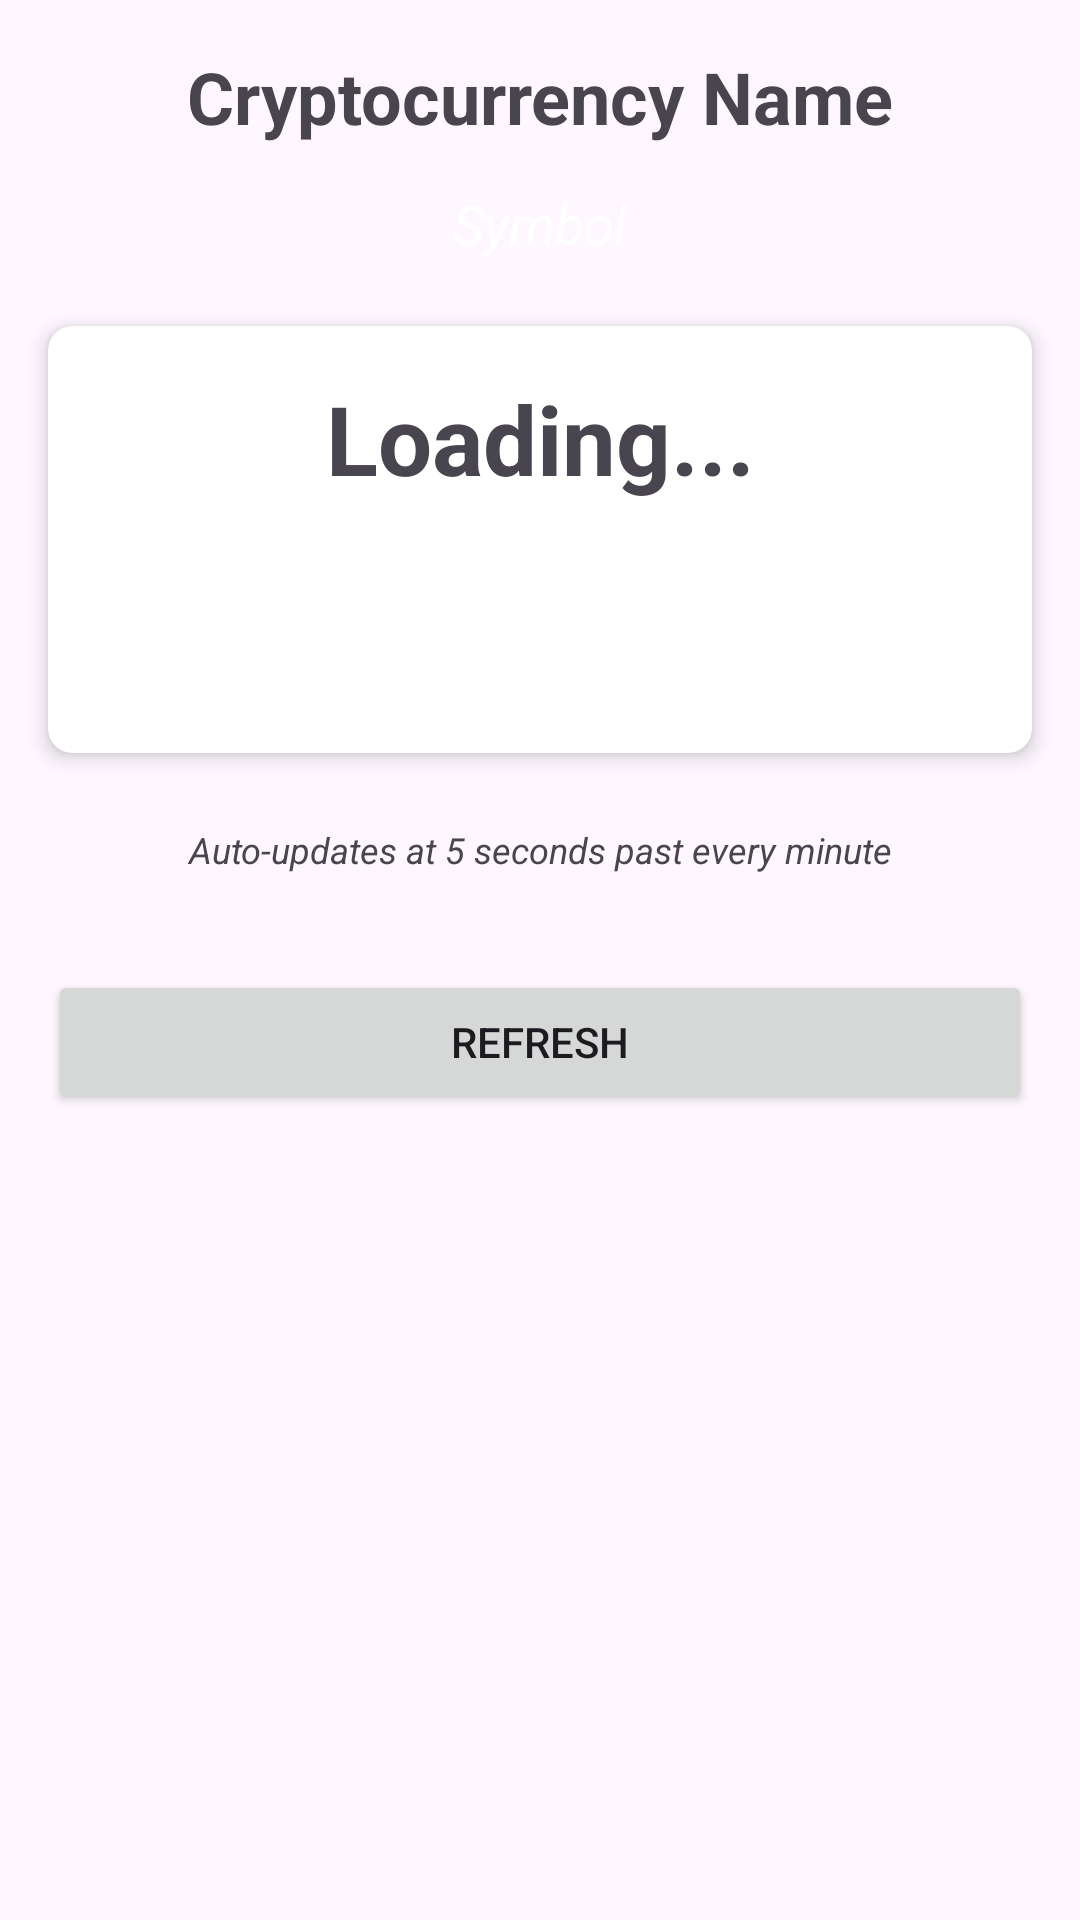

This screen was rendered from an Android layout file. Write that file and the resources it references.
<!-- AndroidManifest.xml: application theme Theme.Cryptowallet -->
<!-- res/layout/fragment_crypto_detail.xml -->
<?xml version="1.0" encoding="utf-8"?>
<androidx.constraintlayout.widget.ConstraintLayout xmlns:android="http://schemas.android.com/apk/res/android"
    xmlns:app="http://schemas.android.com/apk/res-auto"
    xmlns:tools="http://schemas.android.com/tools"
    android:layout_width="match_parent"
    android:layout_height="match_parent"
    tools:context=".CryptoDetailFragment">

    <TextView
        android:id="@+id/textview_title"
        android:layout_width="wrap_content"
        android:layout_height="wrap_content"
        android:layout_marginTop="16dp"
        android:text="Cryptocurrency Name"
        android:textSize="24sp"
        android:textStyle="bold"
        app:layout_constraintEnd_toEndOf="parent"
        app:layout_constraintStart_toStartOf="parent"
        app:layout_constraintTop_toTopOf="parent" />

    <TextView
        android:id="@+id/textview_symbol"
        android:layout_width="wrap_content"
        android:layout_height="wrap_content"
        android:layout_marginTop="8dp"
        android:text="Symbol"
        android:textSize="18sp"
        android:textStyle="italic"
        android:background="@drawable/rounded_background"
        android:paddingHorizontal="16dp"
        android:paddingVertical="6dp"
        android:textColor="@android:color/white"
        app:layout_constraintEnd_toEndOf="parent"
        app:layout_constraintStart_toStartOf="parent"
        app:layout_constraintTop_toBottomOf="@+id/textview_title" />

    <androidx.cardview.widget.CardView
        android:id="@+id/card_price_container"
        android:layout_width="match_parent"
        android:layout_height="wrap_content"
        android:layout_margin="16dp"
        app:cardCornerRadius="8dp"
        app:cardElevation="4dp"
        app:layout_constraintEnd_toEndOf="parent"
        app:layout_constraintStart_toStartOf="parent"
        app:layout_constraintTop_toBottomOf="@+id/textview_symbol">

        <androidx.constraintlayout.widget.ConstraintLayout
            android:layout_width="match_parent"
            android:layout_height="wrap_content"
            android:padding="16dp">

            <TextView
                android:id="@+id/textview_price"
                android:layout_width="wrap_content"
                android:layout_height="wrap_content"
                android:text="Loading..."
                android:textSize="32sp"
                android:textStyle="bold"
                app:layout_constraintEnd_toEndOf="parent"
                app:layout_constraintStart_toStartOf="parent"
                app:layout_constraintTop_toTopOf="parent" />

            <TextView
                android:id="@+id/textview_price_change"
                android:layout_width="wrap_content"
                android:layout_height="wrap_content"
                android:layout_marginTop="8dp"
                android:text=""
                android:textSize="18sp"
                app:layout_constraintEnd_toEndOf="parent"
                app:layout_constraintStart_toStartOf="parent"
                app:layout_constraintTop_toBottomOf="@+id/textview_price" />

            <TextView
                android:id="@+id/textview_last_updated"
                android:layout_width="wrap_content"
                android:layout_height="wrap_content"
                android:layout_marginTop="16dp"
                android:text=""
                android:textSize="14sp"
                app:layout_constraintEnd_toEndOf="parent"
                app:layout_constraintStart_toStartOf="parent"
                app:layout_constraintTop_toBottomOf="@+id/textview_price_change" />

        </androidx.constraintlayout.widget.ConstraintLayout>
    </androidx.cardview.widget.CardView>

    <TextView
        android:id="@+id/textview_website"
        android:layout_width="wrap_content"
        android:layout_height="wrap_content"
        android:layout_marginTop="16dp"
        android:text="Official Website"
        android:textSize="16sp"
        android:textStyle="bold"
        android:textColor="@android:color/holo_blue_dark"
        android:visibility="gone"
        android:drawableStart="@android:drawable/ic_menu_view"
        android:drawablePadding="8dp"
        android:gravity="center_vertical"
        app:drawableTint="@android:color/holo_blue_dark"
        app:layout_constraintEnd_toEndOf="parent"
        app:layout_constraintStart_toStartOf="parent"
        app:layout_constraintTop_toBottomOf="@+id/card_price_container" />

    <TextView
        android:id="@+id/textview_next_update"
        android:layout_width="wrap_content"
        android:layout_height="wrap_content"
        android:layout_marginTop="16dp"
        android:gravity="center"
        android:padding="8dp"
        android:text="Auto-updates at 5 seconds past every minute"
        android:textSize="12sp"
        android:textStyle="italic"
        app:layout_constraintEnd_toEndOf="parent"
        app:layout_constraintStart_toStartOf="parent"
        app:layout_constraintTop_toBottomOf="@+id/textview_website" />

    <Button
        android:id="@+id/button_refresh"
        android:layout_width="match_parent"
        android:layout_height="wrap_content"
        android:layout_marginHorizontal="16dp"
        android:layout_marginTop="24dp"
        android:text="Refresh"
        app:layout_constraintEnd_toEndOf="parent"
        app:layout_constraintStart_toStartOf="parent"
        app:layout_constraintTop_toBottomOf="@+id/textview_next_update" />

    <ProgressBar
        android:id="@+id/progress_bar"
        android:layout_width="wrap_content"
        android:layout_height="wrap_content"
        android:visibility="gone"
        app:layout_constraintBottom_toBottomOf="parent"
        app:layout_constraintEnd_toEndOf="parent"
        app:layout_constraintStart_toStartOf="parent"
        app:layout_constraintTop_toTopOf="parent" />

</androidx.constraintlayout.widget.ConstraintLayout>
<!-- resources referenced by this layout -->
<resources>
  <style name="Theme.Cryptowallet" parent="Base.Theme.Cryptowallet" />
  <style name="Base.Theme.Cryptowallet" parent="Theme.Material3.DayNight.NoActionBar">
          
          
      </style>
</resources>
